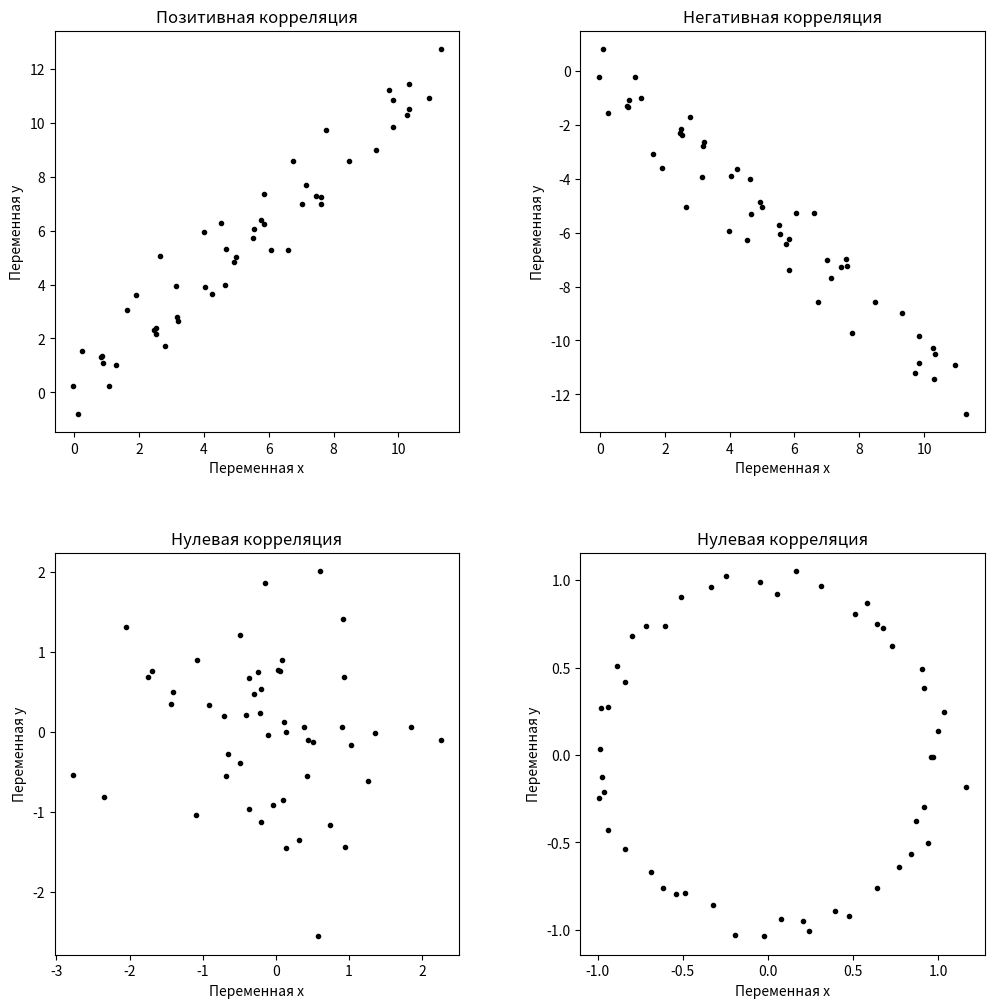
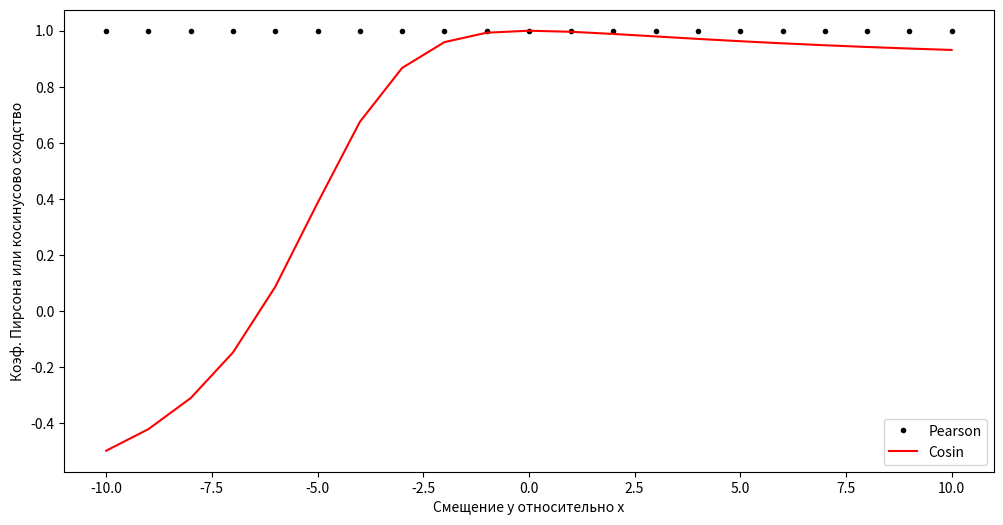
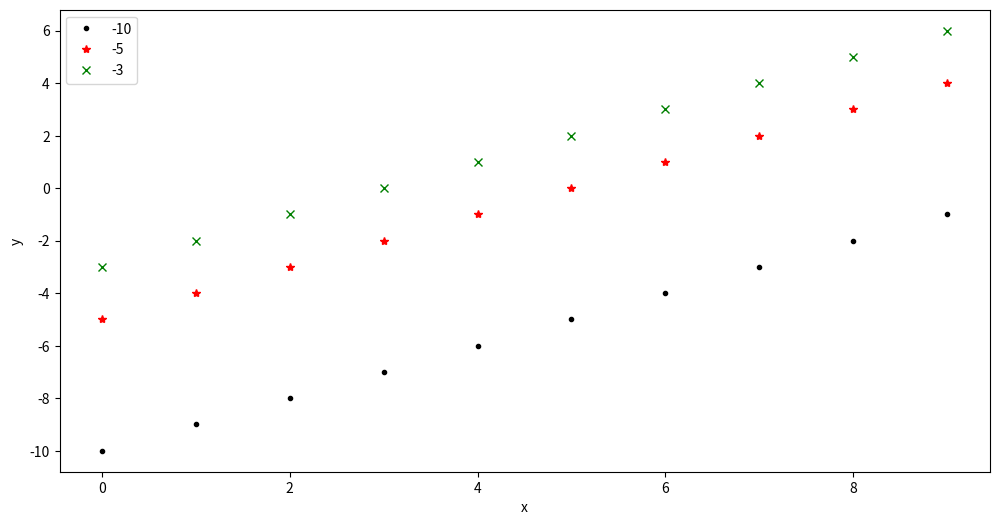

Source code (Python) for these figures, in order:
# -*- coding: utf-8 -*-

'''
                Корреляция и косинусное сходство.
Коэффициент корреляции – это одно число, которое количественно описывает 
линейную взаимосвязь между двумя переменными. Коэффициенты корреляции 
варьируются от –1 до +1, причем –1 указывает на идеальную отрицательную 
взаимосвязь, +1 – на идеальную положительную взаимосвязь, а 0 указывает на
отсутствие линейной взаимосвязи.                
'''
import numpy as np
import matplotlib.pyplot as plt




N = 50




# set up figure
#_,axs = plt.subplots(2,2,figsize=(6,6))

fig, axs = plt.subplots(nrows=2, ncols=2)
fig.set_size_inches(12.0, 12.0)
fig.set_dpi(900)
plt.subplots_adjust(left=None,
                    bottom=None, 
                    right=None, 
                    top=None, 
                    wspace=0.3, 
                    hspace=0.3)




# позитивная корреляция

x01 = np.linspace(0,10,N) + np.random.randn(N)
y01 = x01 + np.random.randn(N)

axs[0,0].plot(x01,y01,'k.')
axs[0,0].set_title('Позитивная корреляция')
axs[0,0].set_xlabel('Переменная x')
axs[0,0].set_ylabel('Переменная y')




# негативная корреляция
x02 = x01.copy()
y02 = -y01.copy()

axs[0,1].plot(x02, y02,'k.')
axs[0,1].set_title('Негативная корреляция')
axs[0,1].set_xlabel('Переменная x')
axs[0,1].set_ylabel('Переменная y')



# нулевая корреляция #01
x03 = np.random.randn(N)
y03 = np.random.randn(N)

axs[1,0].plot(x03, y03,'k.')
axs[1,0].set_title('Нулевая корреляция')
axs[1,0].set_xlabel('Переменная x')
axs[1,0].set_ylabel('Переменная y')



# нулевая корреляция #02
x04 = np.cos(np.linspace(0,2*np.pi,N)) + np.random.randn(N)/20
y04 = np.sin(np.linspace(0,2*np.pi,N)) + np.random.randn(N)/20

axs[1,1].plot(x04, y04,'k.')
axs[1,1].set_title('Нулевая корреляция')
axs[1,1].set_xlabel('Переменная x')
axs[1,1].set_ylabel('Переменная y')




def pearson (x, y):
    '''
    функция для расчета Коэффициента корреляции (коэф Пирсона)

    Parameters
    ----------
    x : 1D numpy array.
    y : 1D numpy array.

    Returns
    -------
    pearson : float, коэффициент Пирсена

    '''
    # нормализуем x и y
    xm  = x-np.mean(x)
    ym  = y-np.mean(y)
    
    # числитель
    numirator = np.dot(xm , ym)
    # знаменатель
    denumirator = np.linalg.norm(xm) * np.linalg.norm(ym)
    # коэффициент
    pearson = numirator/denumirator
    return pearson
    
pearson01 = pearson(x01, y01)
pearson02 = pearson(x02, y02)
pearson03 = pearson(x03, y03)  
pearson04 = pearson(x04, y04)    
   

def cosin (x, y):
    '''
    функция для расчета косинусного сходства

    Parameters
    ----------
    x : 1D numpy array.
    y : 1D numpy array.

    Returns
    -------
    pearson : float, косинусное сходство

    '''   
    
    # числитель
    numirator = np.dot(x,y) 
    # знаменатель
    denumirator = np.linalg.norm(x) * np.linalg.norm(y)
    cos = numirator / denumirator
    return cos

cos01 = cosin(x01, y01)
cos02 = cosin(x02, y02)
cos03 = cosin(x03, y03)
cos04 = cosin(x04, y04)

#%%
'''
Проверим зачем нам модет понадобится нормализация, которая используется в 
коэффициенте Пирсона
'''

# Создаем вектор x
x = np.arange(10, dtype=float)
# создаем вектор смещения
delta = np.arange(-10, 11)
# это еще не y. y далее мы будем получать как сумму вектора x и скаляра delta[i]


# создаем пустой массив для записи резултатов расчета коэффициента Пирсона и
# косинусового сходства
results = np.zeros((len(delta),2))

# запускаем цикл:
for i in range(len(delta)):
    y = x + delta[i]
    results[i,:] = pearson(x, y), cosin(x, y)
    



# Выводим результаты на график
fig = plt.figure()
fig.set_size_inches(12.0, 6.0)
fig.set_dpi(900)

plt.plot(delta, results[:, 0], 'k.', label = 'Pearson')
plt.plot(delta, results[:, 1], 'r', label = 'Cosin')
plt.legend()
plt.xlabel('Cмещение y относительно x')
plt.ylabel('Коэф. Пирсона или косинусово сходство')


# Для лучшего понимания выводим зависимость y от x для некоторых i
fig01 = plt.figure()
fig01.set_size_inches(12.0, 6.0)
fig01.set_dpi(900)

plt.plot(x, x + delta[0], 'k.', label = '-10')
plt.plot(x, x + delta[5], 'r*', label = '-5')
plt.plot(x, x + delta[7], 'gx', label = '-3')


plt.legend()
plt.xlabel('x')
plt.ylabel('y')
















   
